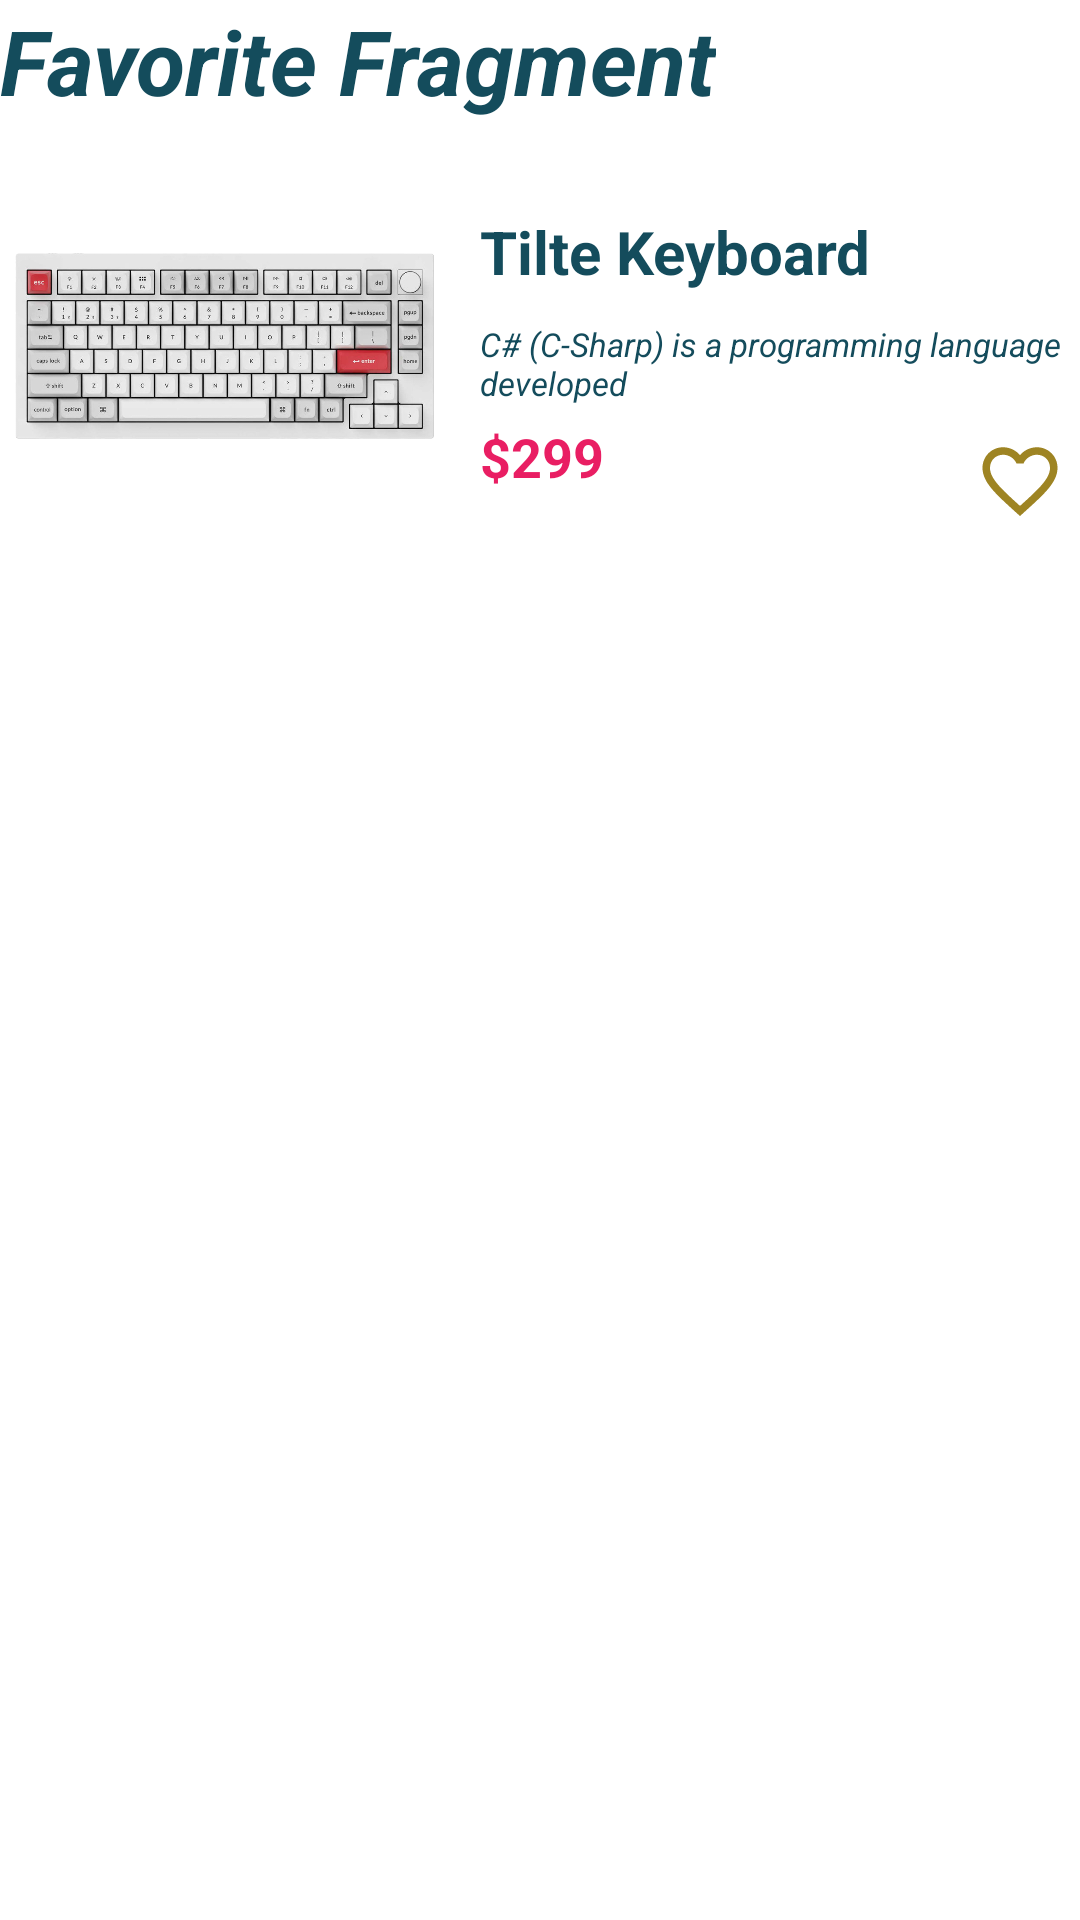

Produce the Android XML layout that renders to this screen, including the resource entries it uses.
<!-- AndroidManifest.xml: application theme Theme.AppCompat.Light.NoActionBar -->
<!-- res/layout/fragment_favorite.xml -->
<?xml version="1.0" encoding="utf-8"?>
<LinearLayout xmlns:android="http://schemas.android.com/apk/res/android"
    xmlns:app="http://schemas.android.com/apk/res-auto"
    android:orientation="vertical"
    android:layout_width="match_parent"
    android:background="@color/white"
    android:layout_height="match_parent">
    <TextView
        android:layout_width="wrap_content"
        android:layout_height="wrap_content"
        android:text="Favorite Fragment"
        android:textColor="@color/mainColor"
        android:textStyle="bold|italic"
        android:textSize="30sp"/>

                <androidx.cardview.widget.CardView
                    android:layout_width="match_parent"
                    android:layout_height="wrap_content"
                    android:layout_marginTop="10dp"
                    app:cardCornerRadius="5dp"
                    app:cardElevation="0dp">
                    <LinearLayout
                        android:layout_width="match_parent"
                        android:layout_height="wrap_content"
                        android:background="@color/white"
                        android:orientation="horizontal">
                        <ImageView
                            android:layout_width="150dp"
                            android:layout_height="130dp"
                            android:src="@drawable/q1pro"
                            android:padding="5dp"/>
                        <LinearLayout
                            android:layout_width="match_parent"
                            android:layout_height="match_parent"
                            android:layout_marginTop="10dp"
                            android:orientation="vertical">
                            <TextView
                                android:layout_width="wrap_content"
                                android:layout_height="wrap_content"
                                android:layout_margin="10dp"
                                android:text="Tilte Keyboard"
                                android:textColor="@color/mainColor"
                                android:textSize="20sp"
                                android:textStyle="bold" />
                            <TextView
                                android:layout_width="wrap_content"
                                android:layout_height="wrap_content"
                                android:layout_marginLeft="10dp"
                                android:text="C# (C-Sharp) is a programming language developed "
                                android:textColor="@color/mainColor"
                                android:textSize="11sp"
                                android:textStyle="italic" />
                            <LinearLayout
                                android:layout_width="match_parent"
                                android:layout_height="match_parent"
                                android:gravity="bottom"
                                android:orientation="horizontal">
                                <TextView
                                    android:layout_width="wrap_content"
                                    android:layout_height="wrap_content"
                                    android:layout_marginBottom="8dp"
                                    android:layout_marginLeft="10dp"
                                    android:text="$299"
                                    android:textColor="@color/product"
                                    android:textSize="18sp"
                                    android:textStyle="bold" />
                                <View
                                    android:layout_width="match_parent"
                                    android:layout_height="match_parent"
                                    android:layout_weight="1"
                                    />
                                <ImageView
                                    android:layout_marginRight="5sp"
                                    android:layout_marginBottom="5dp"
                                    android:layout_width="30dp"
                                    android:layout_height="30dp"
                                    android:src="@drawable/outline_favorite_border_24"/>
                            </LinearLayout>
                        </LinearLayout>
                    </LinearLayout>
                </androidx.cardview.widget.CardView>






</LinearLayout>
<!-- resources referenced by this layout -->
<resources>
  <color name="mainColor">#144c5c</color>
  <color name="product">#E91E63</color>
  <color name="white">#FFFFFFFF</color>
  <!-- drawable outline_favorite_border_24 (drawable) -->
  <vector android:height="24dp" android:tint="#9E8423"
      android:viewportHeight="24" android:viewportWidth="24"
      android:width="24dp" xmlns:android="http://schemas.android.com/apk/res/android">
      <path android:fillColor="@android:color/white" android:pathData="M16.5,3c-1.74,0 -3.41,0.81 -4.5,2.09C10.91,3.81 9.24,3 7.5,3 4.42,3 2,5.42 2,8.5c0,3.78 3.4,6.86 8.55,11.54L12,21.35l1.45,-1.32C18.6,15.36 22,12.28 22,8.5 22,5.42 19.58,3 16.5,3zM12.1,18.55l-0.1,0.1 -0.1,-0.1C7.14,14.24 4,11.39 4,8.5 4,6.5 5.5,5 7.5,5c1.54,0 3.04,0.99 3.57,2.36h1.87C13.46,5.99 14.96,5 16.5,5c2,0 3.5,1.5 3.5,3.5 0,2.89 -3.14,5.74 -7.9,10.05z"/>
  </vector>
  <!-- drawable q1pro: png bitmap (drawable, 267897 bytes) -->
</resources>
